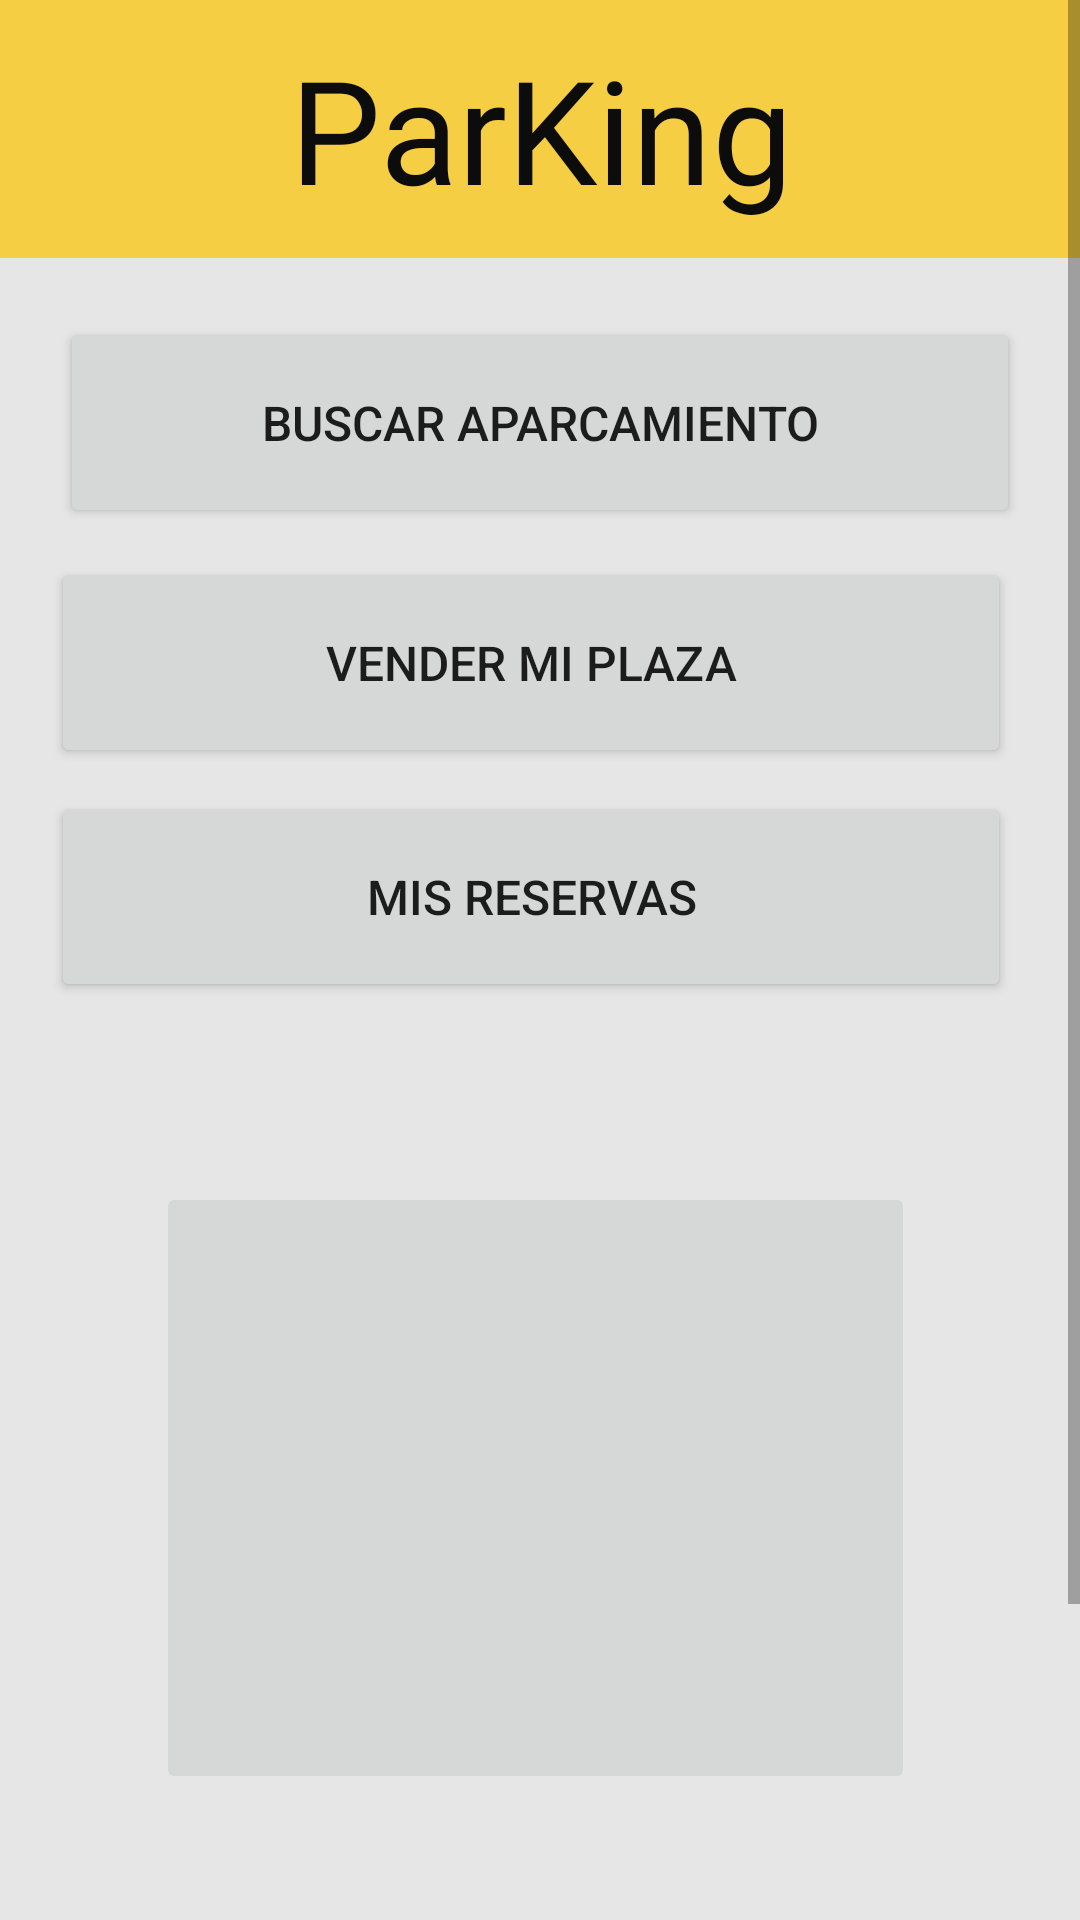

Produce the Android XML layout that renders to this screen, including the resource entries it uses.
<!-- AndroidManifest.xml: application theme Theme.ParKing -->
<!-- res/layout/activity_menu_usuario.xml -->
<?xml version="1.0" encoding="utf-8"?>
<ScrollView
    xmlns:android="http://schemas.android.com/apk/res/android"
    xmlns:app="http://schemas.android.com/apk/res-auto"
    xmlns:tools="http://schemas.android.com/tools"
    android:layout_width="match_parent"
    android:layout_height="match_parent"
    android:background="#E6E6E6"
    tools:context=".MenuUsuarioActivity">

<androidx.constraintlayout.widget.ConstraintLayout
    android:layout_width="match_parent"
    android:layout_height="match_parent"
    android:background="#E6E6E6"
    tools:context=".MenuUsuarioActivity">

    <TextView
        android:id="@+id/label_Titulo_MenuUsuarioActivity"
        android:layout_width="415dp"
        android:layout_height="86dp"
        android:background="#E6F8CC32"
        android:fontFamily="@font/calistoga"
        android:gravity="center"
        android:text="ParKing"
        android:textAlignment="center"
        android:textColor="#0C0C0C"
        android:textSize="48sp"
        app:layout_constraintEnd_toEndOf="parent"
        app:layout_constraintStart_toStartOf="parent"
        app:layout_constraintTop_toTopOf="parent" />

    <Button
        android:id="@+id/boton_Buscar_MenuUsuarioActivity"
        android:layout_width="320dp"
        android:layout_height="70dp"
        android:layout_marginStart="50dp"
        android:layout_marginTop="20dp"
        android:layout_marginEnd="50dp"
        android:text="Buscar aparcamiento"
        android:textSize="16sp"
        app:layout_constraintEnd_toEndOf="parent"
        app:layout_constraintStart_toStartOf="parent"
        app:layout_constraintTop_toBottomOf="@+id/label_Titulo_MenuUsuarioActivity" />

    <Button
        android:id="@+id/boton_Vender_MenuUsuarioActivity"
        android:layout_width="320dp"
        android:layout_height="70dp"
        android:layout_marginStart="50dp"
        android:layout_marginTop="10dp"
        android:layout_marginEnd="50dp"
        android:text="Vender mi plaza"
        android:textSize="16sp"
        app:layout_constraintEnd_toEndOf="parent"
        app:layout_constraintHorizontal_bias="0.555"
        app:layout_constraintStart_toStartOf="parent"
        app:layout_constraintTop_toBottomOf="@+id/boton_Buscar_MenuUsuarioActivity" />

    <Button
        android:id="@+id/boton_MisReservas_MenuUsuarioActivity"
        android:layout_width="320dp"
        android:layout_height="70dp"
        android:layout_marginStart="50dp"
        android:layout_marginTop="8dp"
        android:layout_marginEnd="50dp"
        android:text="Mis reservas"
        android:textSize="16sp"
        app:layout_constraintEnd_toEndOf="parent"
        app:layout_constraintHorizontal_bias="0.555"
        app:layout_constraintStart_toStartOf="parent"
        app:layout_constraintTop_toBottomOf="@+id/boton_Vender_MenuUsuarioActivity" />

    <Button
        android:id="@+id/boton_Salir_MenuUsuarioActivity"
        android:layout_width="0dp"
        android:layout_height="wrap_content"
        android:layout_marginStart="5dp"
        android:layout_marginBottom="20dp"
        android:text="Salir"
        app:backgroundTint="#028CCA"
        app:layout_constraintBottom_toBottomOf="parent"
        app:layout_constraintStart_toStartOf="parent" />

    <Button
        android:id="@+id/Boton_Ayuda_MenuUsuarioActivity"
        android:layout_width="wrap_content"
        android:layout_height="wrap_content"
        android:layout_marginBottom="20dp"
        android:text="Ayuda"
        app:backgroundTint="#028CCA"
        app:layout_constraintBottom_toBottomOf="parent"
        app:layout_constraintEnd_toStartOf="@+id/boton_Perfil_MenuUsuarioActivity"
        app:layout_constraintStart_toEndOf="@+id/boton_Salir_MenuUsuarioActivity" />

    <Button
        android:id="@+id/boton_Perfil_MenuUsuarioActivity"
        android:layout_width="wrap_content"
        android:layout_height="wrap_content"
        android:layout_marginEnd="5dp"
        android:layout_marginBottom="20dp"
        android:text="Mi espacio"
        app:backgroundTint="#028CCA"
        app:layout_constraintBottom_toBottomOf="parent"
        app:layout_constraintEnd_toEndOf="parent" />

    <ImageButton
        android:id="@+id/botonImagen_Anuncio_MenuUsuarioActivity"
        android:layout_width="253dp"
        android:layout_height="204dp"
        android:layout_marginStart="20dp"
        android:layout_marginTop="60dp"
        android:layout_marginEnd="20dp"
        android:layout_marginBottom="100dp"
        app:layout_constraintBottom_toTopOf="@+id/Boton_Ayuda_MenuUsuarioActivity"
        app:layout_constraintEnd_toEndOf="parent"
        app:layout_constraintHorizontal_bias="0.478"
        app:layout_constraintStart_toStartOf="parent"
        app:layout_constraintTop_toBottomOf="@+id/boton_MisReservas_MenuUsuarioActivity"
        app:layout_constraintVertical_bias="0.454"
        tools:srcCompat="@drawable/img_5" />

</androidx.constraintlayout.widget.ConstraintLayout>
</ScrollView>
<!-- resources referenced by this layout -->
<resources>
  <!-- drawable img_5: png bitmap (drawable, 6392 bytes) -->
  <style name="Theme.ParKing" parent="Theme.MaterialComponents.DayNight.DarkActionBar">
          
          <item name="colorPrimary">@color/Grey_ParKing</item>
          <item name="colorPrimaryVariant">@color/black</item>
          <item name="colorOnPrimary">@color/white</item>
          
          <item name="colorSecondary">@color/teal_200</item>
          <item name="colorSecondaryVariant">@color/teal_700</item>
          <item name="colorOnSecondary">@color/black</item>
          
          <item name="android:statusBarColor" tools:targetApi="21">?attr/colorPrimaryVariant</item>
          
      </style>
  <color name="Grey_ParKing">#585656</color>
  <color name="black">#FF000000</color>
  <color name="white">#FFFFFFFF</color>
  <color name="teal_200">#FF03DAC5</color>
  <color name="teal_700">#FF018786</color>
</resources>
